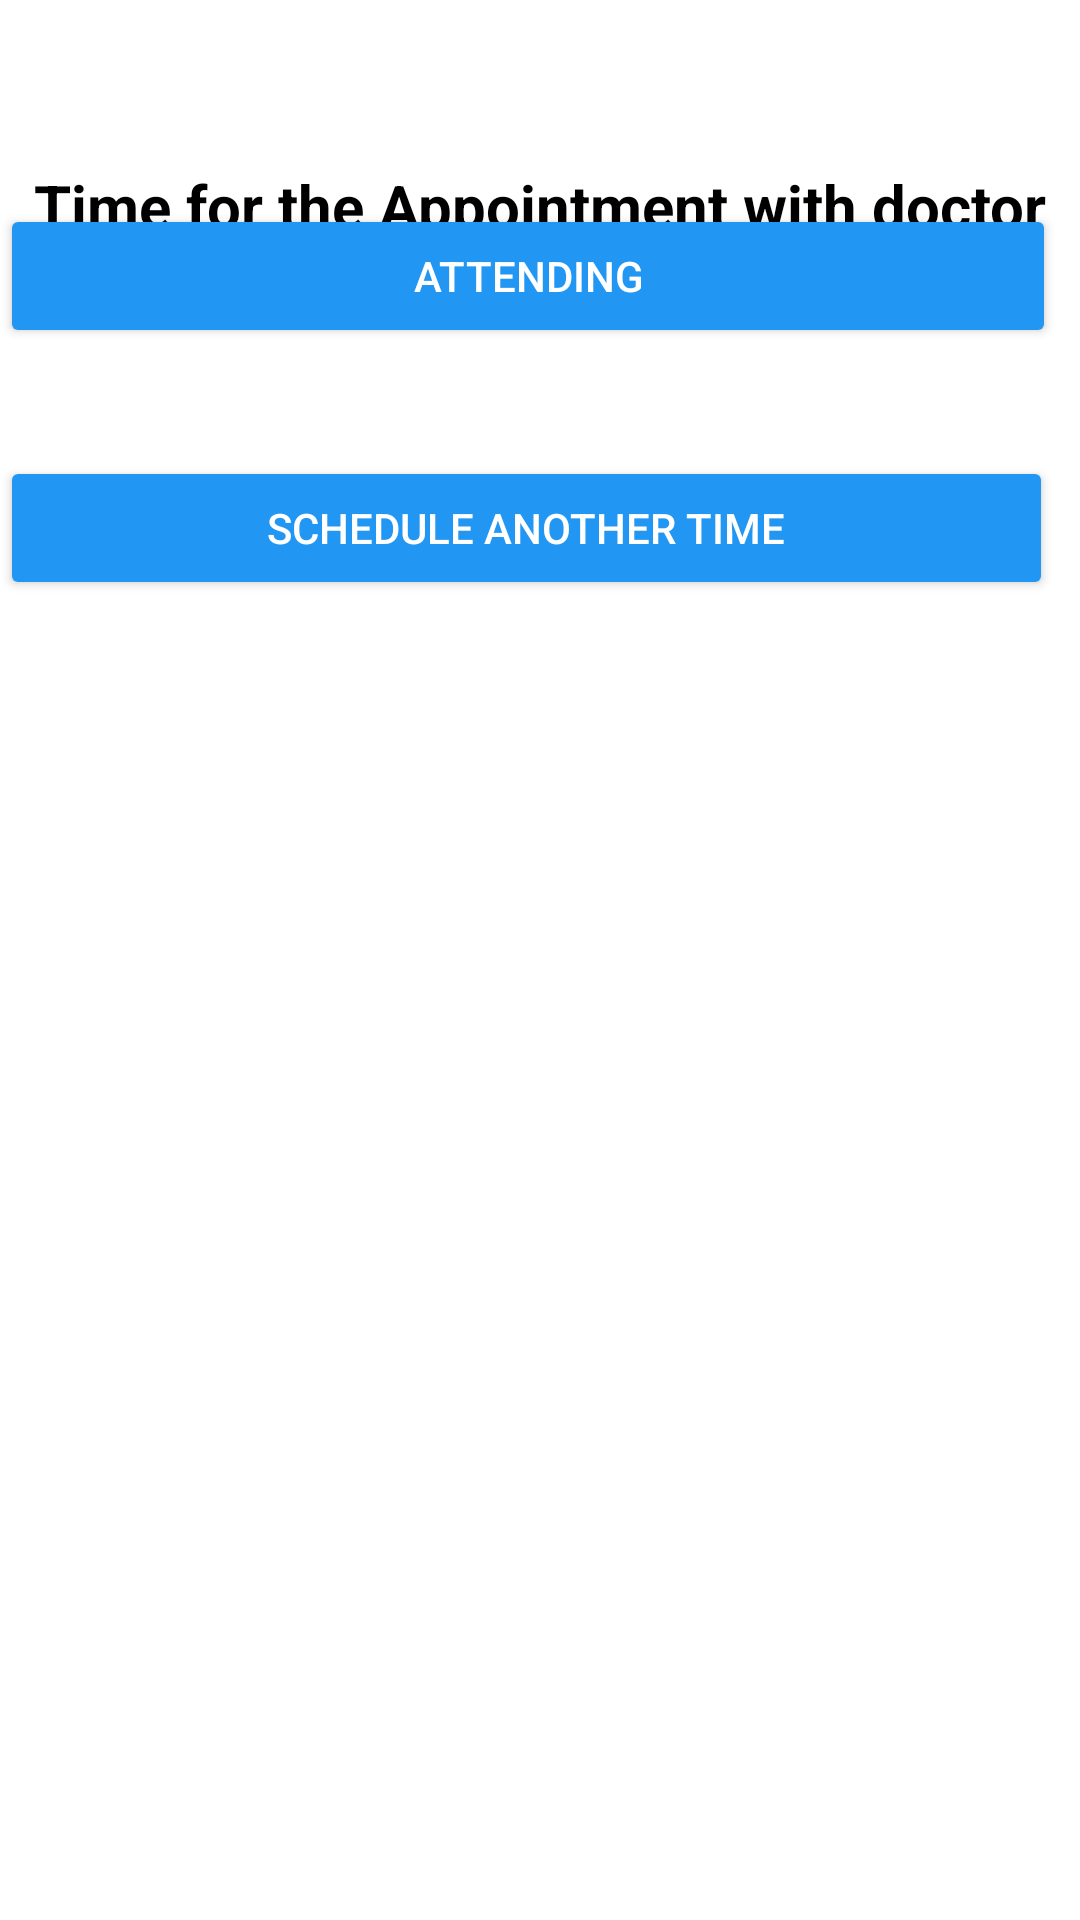

Produce the Android XML layout that renders to this screen, including the resource entries it uses.
<!-- AndroidManifest.xml: application theme Theme.Medz2 -->
<!-- res/layout/activity_notification_message.xml -->
<?xml version="1.0" encoding="utf-8"?>
<RelativeLayout xmlns:android="http://schemas.android.com/apk/res/android"
    xmlns:tools="http://schemas.android.com/tools"
    android:layout_width="match_parent"
    android:layout_height="match_parent"
    android:background="@color/white"
    android:onClick="another"
    android:orientation="vertical"
    tools:context=".NotificationMessage">


    <Button
        android:id="@+id/button7"
        android:layout_width="389dp"
        android:layout_height="wrap_content"
        android:layout_alignParentEnd="true"
        android:layout_alignParentBottom="true"
        android:layout_marginEnd="8dp"
        android:layout_marginBottom="524dp"
        android:backgroundTint="#2196F3"

        android:text="attending"
        android:textColor="@color/white" />

    <Button
        android:id="@+id/button6"
        android:layout_width="389dp"
        android:layout_height="wrap_content"
        android:layout_alignParentEnd="true"
        android:layout_alignParentBottom="true"
        android:layout_marginEnd="9dp"
        android:layout_marginBottom="440dp"
        android:backgroundTint="#2196F3"

        android:text="Schedule another time"
        android:textColor="@color/white" />

    <TextView
        android:id="@+id/tv_message"
        android:layout_width="match_parent"
        android:layout_height="97dp"
        android:layout_marginTop="20dp"
        android:gravity="center"
        android:text="Time for the Appointment with doctor"
        android:textColor="@color/black"
        android:textSize="20dp"
        android:textStyle="bold" />

</RelativeLayout>
<!-- resources referenced by this layout -->
<resources>
  <color name="black">#FF000000</color>
  <color name="white">#FFFFFFFF</color>
  <style name="Theme.Medz2" parent="Theme.AppCompat.Light.DarkActionBar">
          
          <item name="colorPrimary">@color/teal_700</item>
          <item name="colorPrimaryVariant">@color/teal_700</item>
          <item name="colorOnPrimary">@color/white</item>
          
          <item name="colorSecondary">@color/teal_200</item>
          <item name="colorSecondaryVariant">@color/teal_700</item>
          <item name="colorOnSecondary">@color/black</item>
          
          <item name="android:statusBarColor">?attr/colorSecondaryVariant</item>
          
          <item name="android:windowAnimationStyle">@style/CustomActivityAnimation</item>
      </style>
  <color name="teal_700">#FF018786</color>
  <color name="teal_200">#FF03DAC5</color>
  <style name="CustomActivityAnimation" parent="@android:style/Animation.Activity">
          <item name="android:activityOpenEnterAnimation">@anim/slide_in</item>
          <item name="android:activityOpenExitAnimation">@anim/slide_out</item>
      </style>
</resources>
